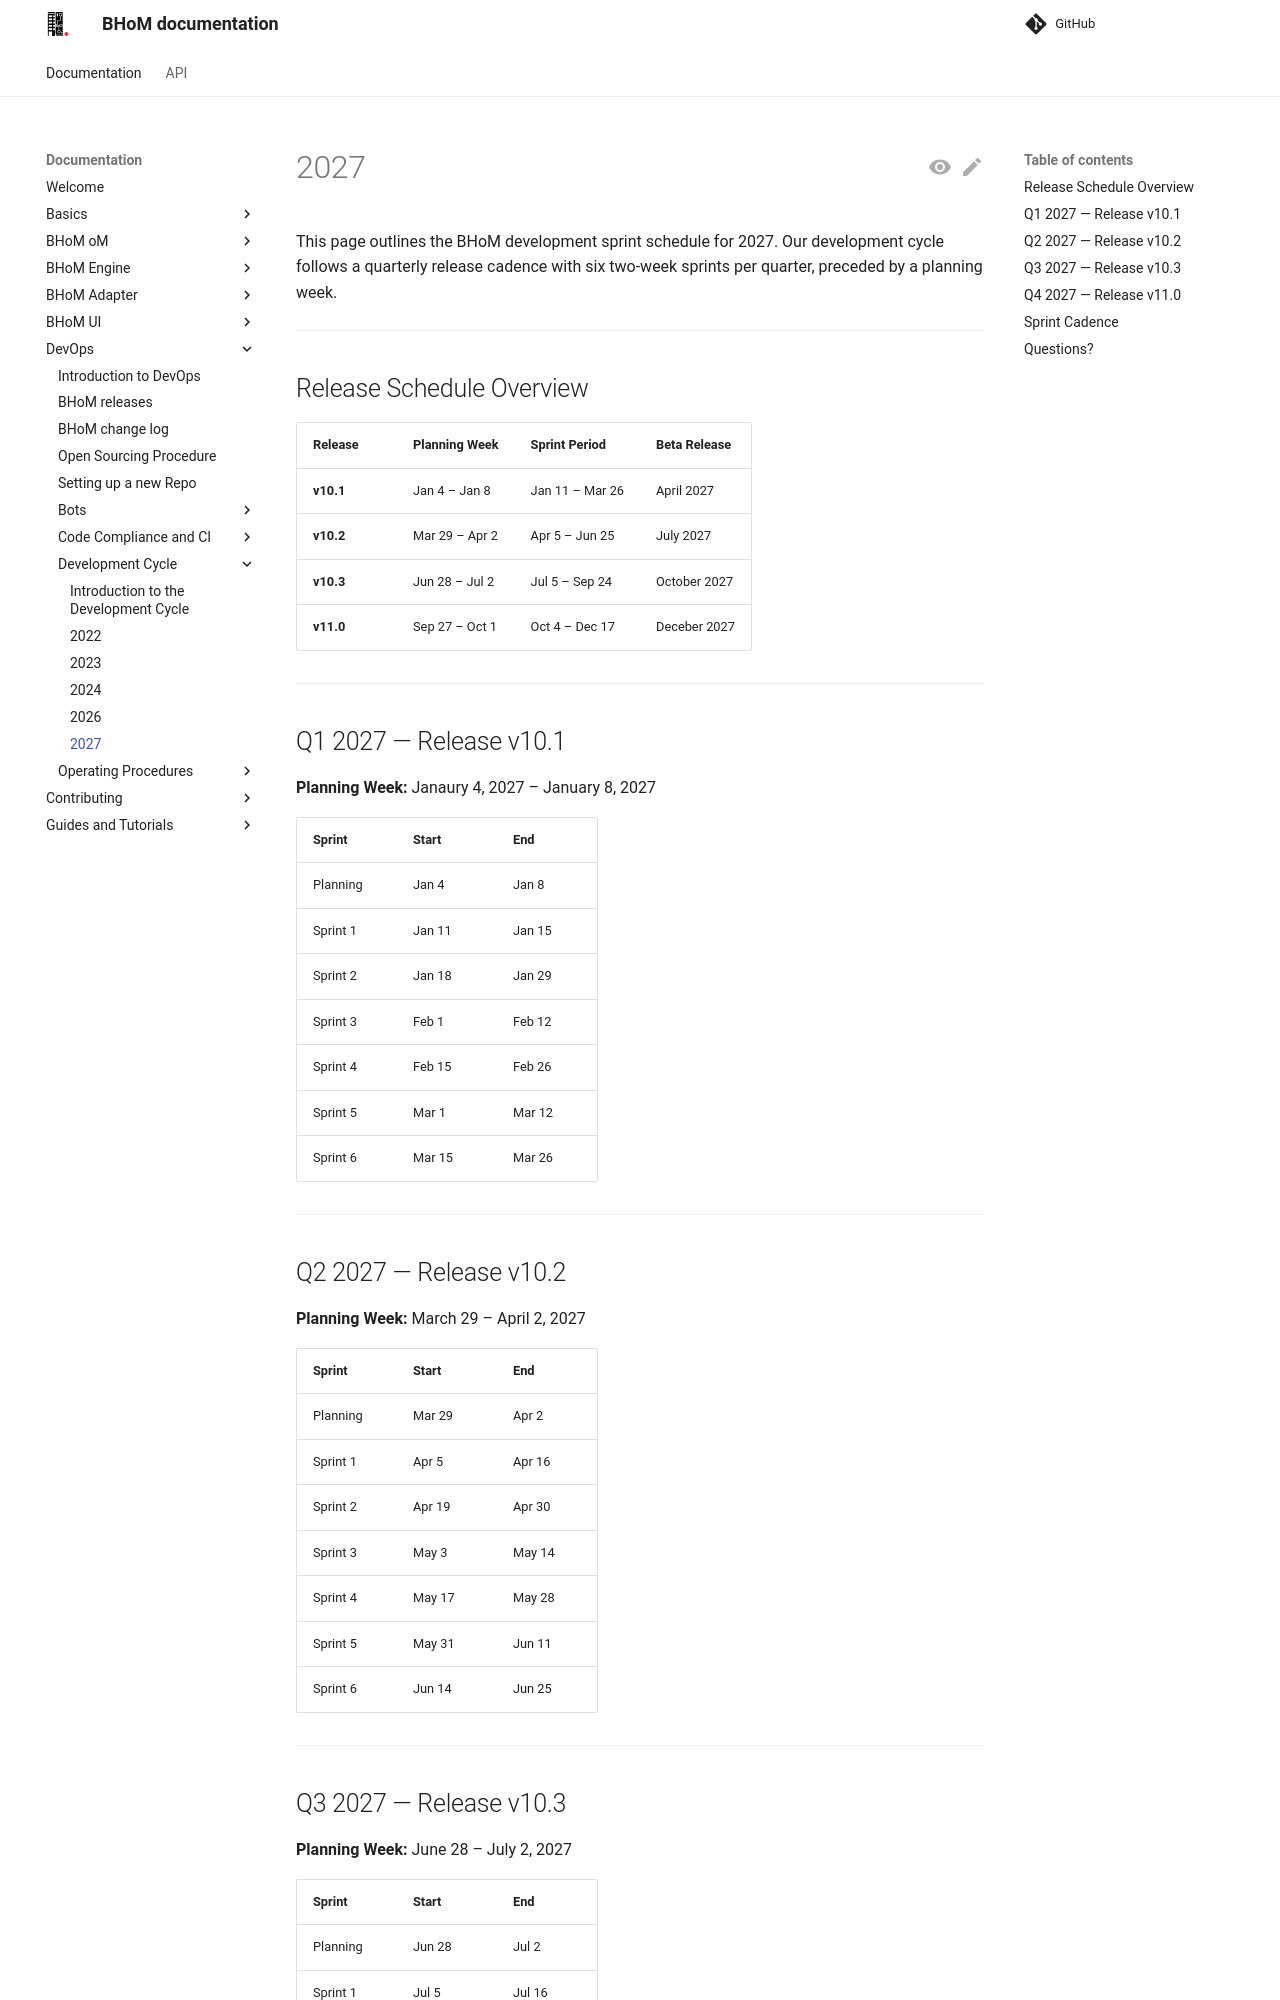

repository: BHoM/documentation · page: DevOps/Development Cycle/2027/index.html · generator: mkdocs

# 2027

This page outlines the BHoM development sprint schedule for 2027. Our development cycle follows a quarterly release cadence with six two-week sprints per quarter, preceded by a planning week.

---

## Release Schedule Overview

| Release | Planning Week | Sprint Period | Beta Release |
|---------|--------------|---------------|--------------|
| **v10.1** | Jan 4 – Jan 8 | Jan 11 – Mar 26 | April 2027 |
| **v10.2** | Mar 29 – Apr 2 | Apr 5 – Jun 25 | July 2027 |
| **v10.3** | Jun 28 – Jul 2 | Jul 5 – Sep 24 | October 2027 |
| **v11.0** | Sep 27 – Oct 1 | Oct 4 – Dec 17 | Deceber 2027 |

---

## Q1 2027 — Release v10.1

**Planning Week:** Janaury 4, 2027 – January 8, 2027

| Sprint | Start | End |
|--------|-------|-----|
| Planning | Jan 4 | Jan 8 |
| Sprint 1 | Jan 11 | Jan 15 |
| Sprint 2 | Jan 18 | Jan 29 |
| Sprint 3 | Feb 1 | Feb 12 |
| Sprint 4 | Feb 15 | Feb 26 |
| Sprint 5 | Mar 1 | Mar 12 |
| Sprint 6 | Mar 15 | Mar 26 |

---

## Q2 2027 — Release v10.2

**Planning Week:** March 29 – April 2, 2027

| Sprint | Start | End |
|--------|-------|-----|
| Planning | Mar 29 | Apr 2 |
| Sprint 1 | Apr 5 | Apr 16 |
| Sprint 2 | Apr 19 | Apr 30 |
| Sprint 3 | May 3 | May 14 |
| Sprint 4 | May 17 | May 28 |
| Sprint 5 | May 31 | Jun 11 |
| Sprint 6 | Jun 14 | Jun 25 |

---
